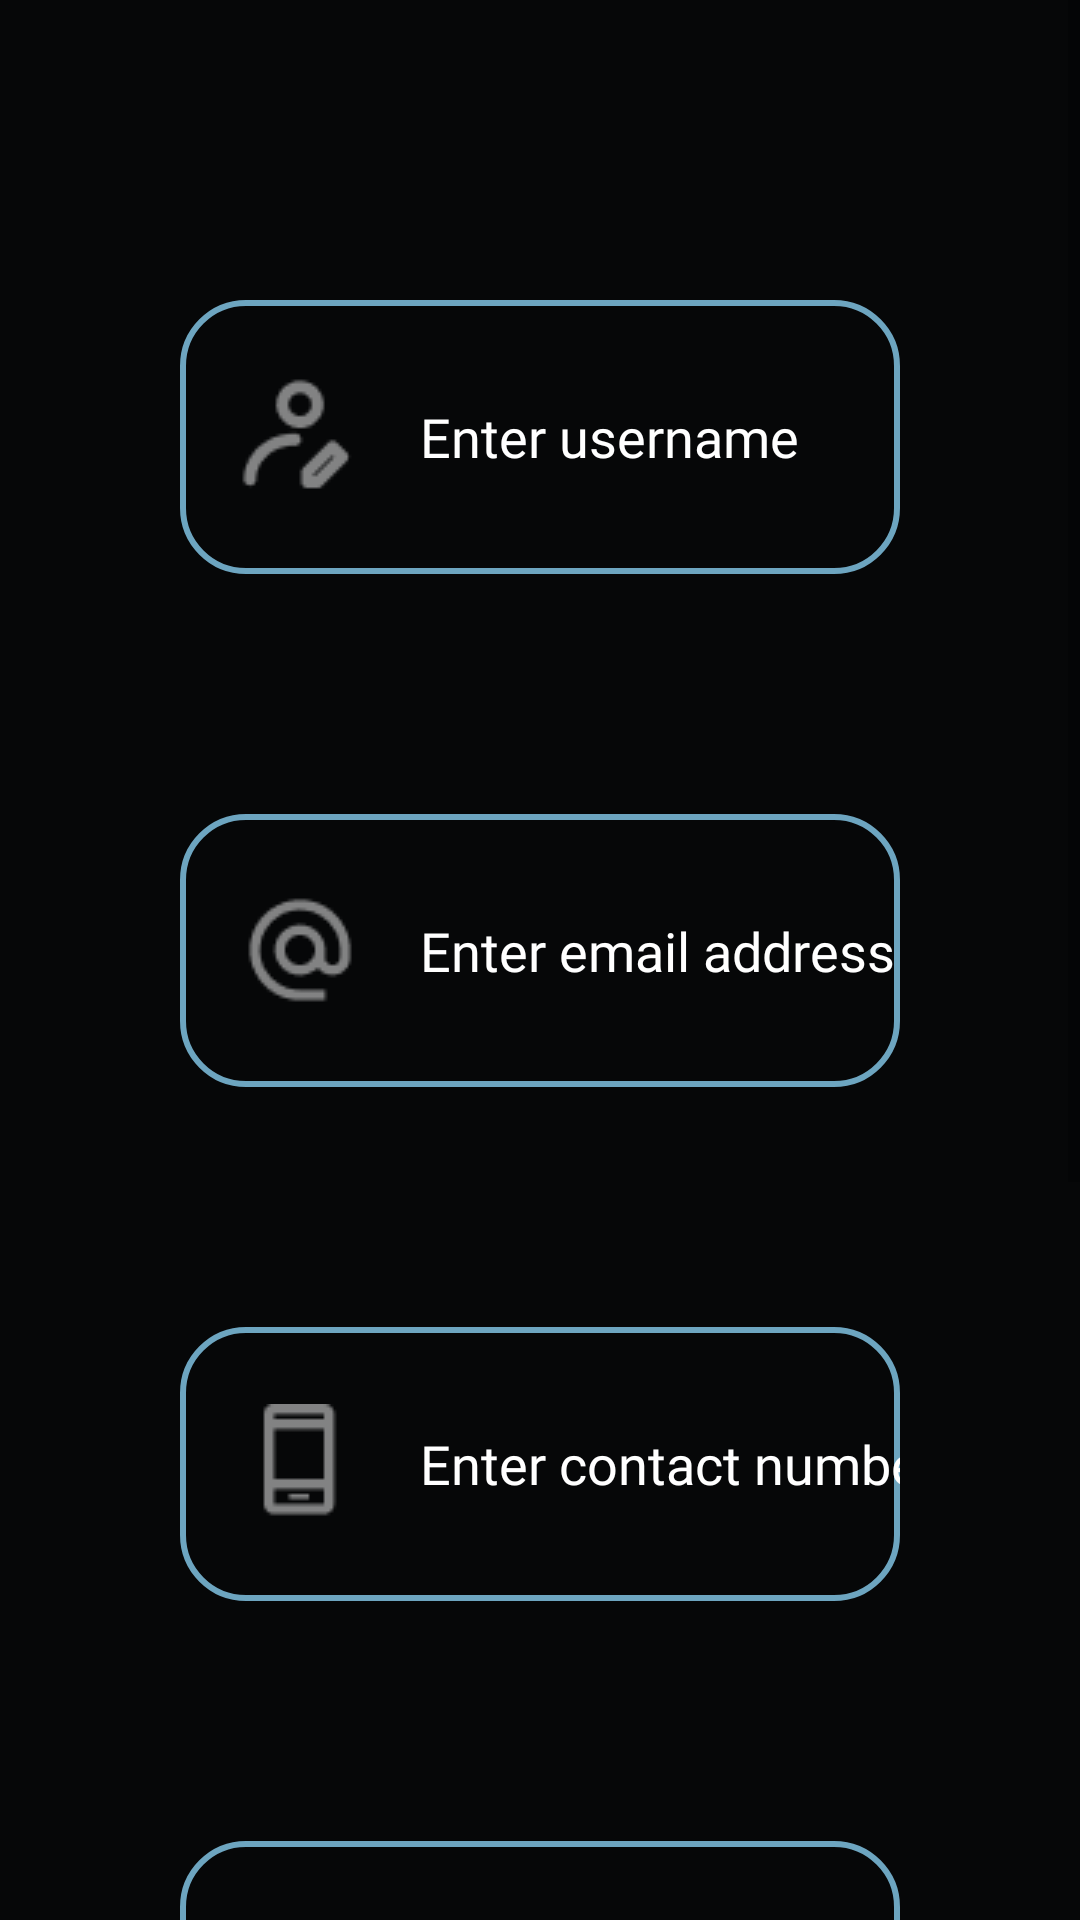

This screen was rendered from an Android layout file. Write that file and the resources it references.
<!-- AndroidManifest.xml: application theme Theme.HIRAM -->
<!-- res/layout/activity_register.xml -->
<?xml version="1.0" encoding="utf-8"?>
<RelativeLayout xmlns:android="http://schemas.android.com/apk/res/android"
    xmlns:app="http://schemas.android.com/apk/res-auto"
    xmlns:tools="http://schemas.android.com/tools"
    android:layout_width="match_parent"
    android:layout_height="match_parent"
    tools:context=".Register"
    android:background="#060708">


    <ScrollView
        android:layout_width="match_parent"
        android:layout_height="match_parent">


        <androidx.constraintlayout.widget.ConstraintLayout
            android:layout_width="match_parent"
            android:layout_height="wrap_content"
            android:layout_marginLeft="60dp"
            android:layout_marginRight="60dp"
            android:paddingTop="100dp"
            android:paddingBottom="180dp">

                <EditText
                    android:id="@+id/username"
                    android:layout_width="0dp"
                    android:layout_height="0dp"
                    android:ems="10"
                    android:background="@drawable/register_bg"
                    android:textColor="#FFFFFF"
                    android:fontFamily="@font/poppins_regular"
                    android:hint="Enter username"
                    android:textColorHint="#FFFFFF"
                    android:drawableLeft="@drawable/username_icon"
                    android:drawablePadding="20dp"
                    android:paddingLeft="20dp"
                    app:layout_constraintStart_toStartOf="parent"
                    app:layout_constraintTop_toTopOf="parent"
                    app:layout_constraintWidth_percent="1"
                    app:layout_constraintHeight_percent="0.12"/>

                <EditText
                    android:id="@+id/email"
                    android:layout_width="0dp"
                    android:layout_height="0dp"
                    android:layout_marginTop="80dp"
                    android:ems="10"
                    android:background="@drawable/register_bg"
                    android:textColor="#FFFFFF"
                    android:fontFamily="@font/poppins_regular"
                    android:inputType="textEmailAddress"
                    android:hint="Enter email address"
                    android:textColorHint="#FFFFFF"
                    android:drawableLeft="@drawable/email_icon"
                    android:drawablePadding="20dp"
                    android:paddingLeft="20dp"
                    android:layout_gravity="center"
                    app:layout_constraintTop_toBottomOf="@+id/username"
                    app:layout_constraintStart_toStartOf="parent"
                    app:layout_constraintWidth_percent="1"
                    app:layout_constraintHeight_percent="0.12"/>


                <EditText
                    android:id="@+id/contact"
                    android:layout_width="0dp"
                    android:layout_height="0dp"
                    android:layout_marginTop="80dp"
                    android:ems="10"
                    android:inputType="number"
                    android:background="@drawable/register_bg"
                    android:textColor="#FFFFFF"
                    android:fontFamily="@font/poppins_regular"
                    android:hint="Enter contact number"
                    android:textColorHint="#FFFFFF"
                    android:drawableLeft="@drawable/contact_icon"
                    android:drawablePadding="20dp"
                    android:paddingLeft="20dp"
                    android:layout_gravity="center"
                    app:layout_constraintTop_toBottomOf="@+id/email"
                    app:layout_constraintStart_toStartOf="parent"
                    app:layout_constraintWidth_percent="1"
                    app:layout_constraintHeight_percent="0.12"/>



                <Spinner
                    android:id="@+id/college_dropdown"
                    android:layout_width="0dp"
                    android:layout_height="0dp"
                    android:layout_marginTop="80dp"
                    android:layout_centerInParent="true"
                    android:background="@drawable/dropdown"
                    android:paddingLeft="20dp"
                    android:popupBackground="#060708"
                    app:layout_constraintTop_toBottomOf="@+id/contact"
                    app:layout_constraintStart_toStartOf="parent"
                    app:layout_constraintWidth_percent="1"
                    app:layout_constraintHeight_percent="0.12"/>












                <Button
                    android:id="@+id/register"
                    android:layout_marginTop="64dp"
                    android:layout_width="0dp"
                    android:layout_height="0dp"
                    android:background="@drawable/scan_btn"
                    android:fontFamily="@font/poppins_medium"
                    android:text="Register"
                    android:textColor="#FFFFFF"
                    android:textSize="36sp"
                    android:layout_gravity="center"
                    android:enabled="false"
                    app:layout_constraintTop_toBottomOf="@+id/college_dropdown"
                    app:layout_constraintStart_toStartOf="parent"
                    app:layout_constraintEnd_toEndOf="parent"
                    app:layout_constraintWidth_percent="0.46"
                    app:layout_constraintHeight_percent="0.12"/>


        </androidx.constraintlayout.widget.ConstraintLayout>
    </ScrollView>
</RelativeLayout>
<!-- resources referenced by this layout -->
<resources>
  <!-- drawable contact_icon: png bitmap (drawable, 369 bytes) -->
  <!-- drawable dropdown (drawable) -->
  <?xml version="1.0" encoding="utf-8"?>
  <selector xmlns:android="http://schemas.android.com/apk/res/android">
      <item>
          <layer-list>
              <item>
                  <shape>
                      <solid android:color="#060708"/>
                      <corners android:radius="21dp"/>
                      <stroke
                          android:color="#6DA5C0"
                          android:width="2dp"/>
                  </shape>
              </item>
              <item android:gravity="left"
                  android:start="20dp">
                  <bitmap android:src="@drawable/college_icon" android:gravity="center"/>
              </item>
              <item android:gravity="right"
                  android:end="20dp">
                  <bitmap android:src="@drawable/arrow_down" android:gravity="center"/>
              </item>
          </layer-list>
      </item>
  </selector>
  <!-- drawable email_icon: png bitmap (drawable, 925 bytes) -->
  <!-- drawable register_bg (drawable) -->
  <?xml version="1.0" encoding="utf-8"?>
  <shape xmlns:android="http://schemas.android.com/apk/res/android">
      <solid android:color="#060708"/>
      <corners android:radius="21dp"/>
      <stroke
          android:color="#6DA5C0"
          android:width="2dp"/>
  </shape>
  <!-- drawable scan_btn (drawable) -->
  <?xml version="1.0" encoding="utf-8"?>
  <selector xmlns:android="http://schemas.android.com/apk/res/android">
      <item android:state_pressed="false" android:state_enabled="true">
          <shape>
              <solid android:color="#0C7075"/>
              <corners android:radius="76dp"/>
          </shape>
      </item>
      <item android:state_pressed="true">
          <shape >
              <solid android:color="#1D8F95"/>
              <corners android:radius="76dp"/>
          </shape>
      </item>
      <item android:state_enabled="false">
          <shape >
              <solid android:color="#414141"/>
              <corners android:radius="76dp"/>
          </shape>
      </item>
  </selector>
  <!-- drawable username_icon: png bitmap (drawable, 748 bytes) -->
  <style name="Theme.HIRAM" parent="Theme.AppCompat.Light.DarkActionBar">
          
          <item name="colorPrimary">@color/purple_500</item>
          <item name="colorPrimaryVariant">@color/purple_700</item>
          <item name="colorOnPrimary">@color/white</item>
          
          <item name="colorSecondary">@color/teal_200</item>
          <item name="colorSecondaryVariant">@color/teal_700</item>
          <item name="colorOnSecondary">@color/black</item>
          
          <item name="android:statusBarColor">?attr/colorPrimaryVariant</item>
          
      </style>
  <!-- drawable college_icon: png bitmap (drawable, 608 bytes) -->
  <!-- drawable arrow_down: png bitmap (drawable, 276 bytes) -->
  <!-- not gathered from this repository: default colours our renderer supplied (Android Studio template values) -->
  <color name="purple_500">#FF6200EE</color>
  <color name="purple_700">#FF3700B3</color>
  <color name="teal_200">#FF03DAC5</color>
  <color name="teal_700">#FF018786</color>
  <color name="black">#FF000000</color>
  <color name="white">#FFFFFFFF</color>
</resources>
